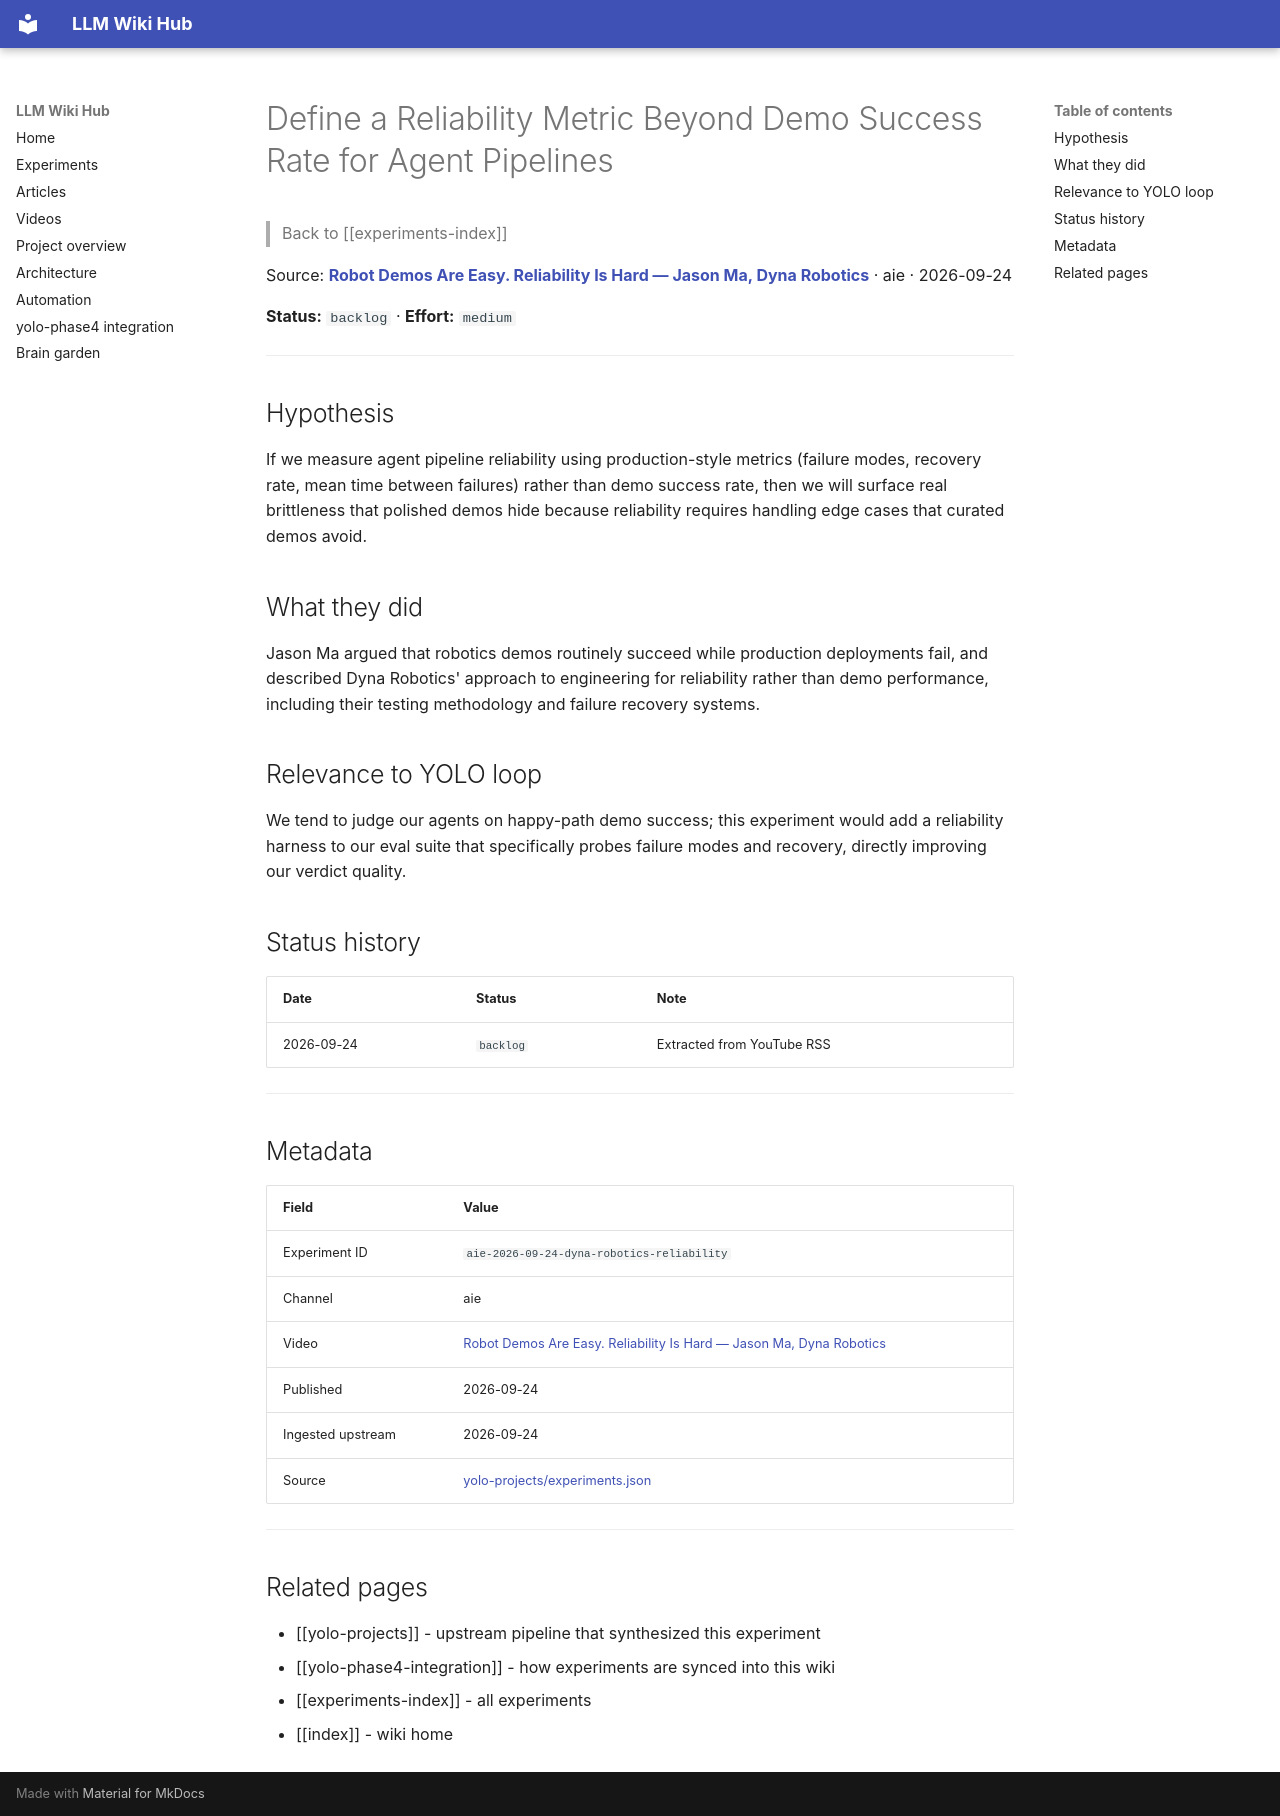

repository: Anguijm/llm-wiki-hub · page: experiments/aie-2026-09-24-dyna-robotics-reliability/index.html · generator: mkdocs

# Define a Reliability Metric Beyond Demo Success Rate for Agent Pipelines

> Back to [[experiments-index]]

Source: **[Robot Demos Are Easy. Reliability Is Hard — Jason Ma, Dyna Robotics](https://www.youtube.com/watch?v=Sjfz1TqxzEs)** · aie · 2026-09-24

**Status:** `backlog` · **Effort:** `medium`

---

## Hypothesis

If we measure agent pipeline reliability using production-style metrics (failure modes, recovery rate, mean time between failures) rather than demo success rate, then we will surface real brittleness that polished demos hide because reliability requires handling edge cases that curated demos avoid.

## What they did

Jason Ma argued that robotics demos routinely succeed while production deployments fail, and described Dyna Robotics' approach to engineering for reliability rather than demo performance, including their testing methodology and failure recovery systems.

## Relevance to YOLO loop

We tend to judge our agents on happy-path demo success; this experiment would add a reliability harness to our eval suite that specifically probes failure modes and recovery, directly improving our verdict quality.

## Status history

| Date | Status | Note |
|---|---|---|
| 2026-09-24 | `backlog` | Extracted from YouTube RSS |

---

## Metadata

| Field | Value |
|---|---|
| Experiment ID | `aie-2026-09-24-dyna-robotics-reliability` |
| Channel | aie |
| Video | [Robot Demos Are Easy. Reliability Is Hard — Jason Ma, Dyna Robotics](https://www.youtube.com/watch?v=Sjfz1TqxzEs) |
| Published | 2026-09-24 |
| Ingested upstream | 2026-09-24 |
| Source | [yolo-projects/experiments.json](https://github.com/Anguijm/yolo-projects/blob/main/experiments.json) |

---

## Related pages

- [[yolo-projects]] - upstream pipeline that synthesized this experiment
- [[yolo-phase4-integration]] - how experiments are synced into this wiki
- [[experiments-index]] - all experiments
- [[index]] - wiki home
